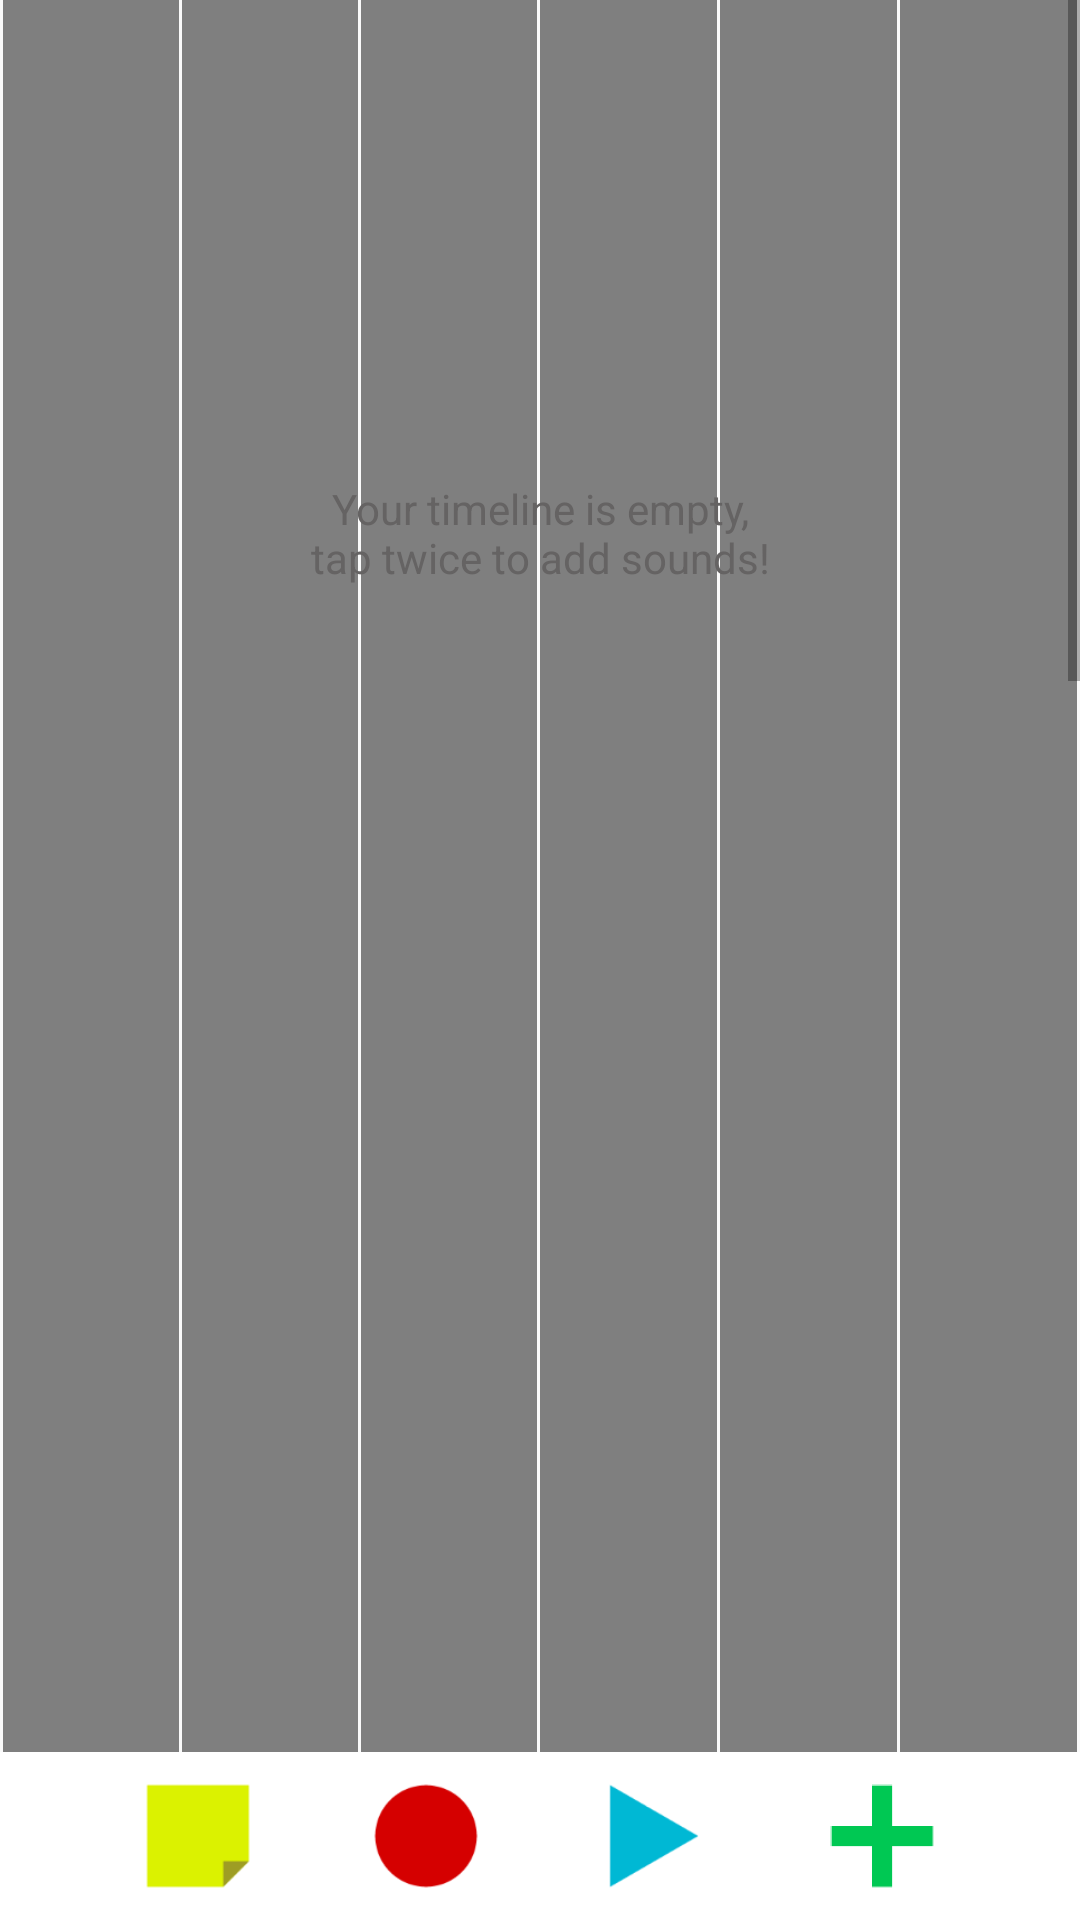

Write the Android layout XML for this screen, with the resource values it uses.
<!-- AndroidManifest.xml: application theme AppTheme -->
<!-- res/layout/activity_main_surface.xml -->
<?xml version="1.0" encoding="utf-8"?>
<RelativeLayout xmlns:android="http://schemas.android.com/apk/res/android"
    xmlns:tools="http://schemas.android.com/tools"
    android:layout_width="match_parent"
    android:layout_height="match_parent"
    tools:context="metropolia.fi.suondbubbles.activities.MainSurfaceActivity">

    <ScrollView
        android:layout_width="match_parent"
        android:layout_height="wrap_content"
        android:id="@+id/scrollView"
        android:layout_above="@+id/contol_panel">

        <LinearLayout
            android:orientation="vertical"
            android:layout_width="match_parent"
            android:layout_height="wrap_content">


            <LinearLayout
                android:orientation="horizontal"
                android:layout_width="match_parent"
                android:layout_height="wrap_content"
                android:baselineAligned="false"
                android:id="@+id/bubble_surface_panel">

                <metropolia.fi.suondbubbles.layouts.FixedLayout
                    android:layout_width="0dp"
                    android:layout_height="1500dp"
                    android:id="@+id/fixedLaytout_1"
                    android:layout_weight="1"
                    android:layout_marginLeft="1dp"
                    android:layout_marginRight="1dp" />

                <metropolia.fi.suondbubbles.layouts.FixedLayout
                    android:layout_width="0dp"
                    android:layout_height="1500dp"
                    android:id="@+id/fixedLaytout_2"
                    android:layout_weight="1"
                    android:layout_marginRight="1dp" />

                <metropolia.fi.suondbubbles.layouts.FixedLayout
                    android:layout_width="0dp"
                    android:layout_height="1500dp"
                    android:id="@+id/fixedLaytout_3"
                    android:layout_weight="1"
                    android:layout_marginRight="1dp" />

                <metropolia.fi.suondbubbles.layouts.FixedLayout
                    android:layout_width="0dp"
                    android:layout_height="1500dp"
                    android:id="@+id/fixedLaytout_4"
                    android:layout_weight="1"
                    android:layout_marginRight="1dp" />

                <metropolia.fi.suondbubbles.layouts.FixedLayout
                    android:layout_width="0dp"
                    android:layout_height="1500dp"
                    android:id="@+id/fixedLaytout_5"
                    android:layout_weight="1"
                    android:layout_marginRight="1dp" />

                <metropolia.fi.suondbubbles.layouts.FixedLayout
                    android:layout_width="0dp"
                    android:layout_height="1500dp"
                    android:id="@+id/fixedLaytout_6"
                    android:layout_weight="1"
                    android:layout_marginRight="1dp" />


            </LinearLayout>

            <View
                android:layout_width="wrap_content"
                android:layout_height="2dp"
                android:id="@+id/horizontal_line"
                android:background="@android:color/holo_green_dark"
                android:visibility="invisible" />

        </LinearLayout>
    </ScrollView>

    <ImageView
        android:layout_width="110dp"
        android:layout_height="60dp"
        android:id="@+id/remove_view"
        android:background="@android:color/transparent"
        android:layout_centerHorizontal="true"
        android:src="@drawable/trash_bin"
        android:alpha="0"
        android:scaleType="centerCrop" />

    <LinearLayout
        android:orientation="horizontal"
        android:layout_width="match_parent"
        android:layout_height="56dp"
        android:gravity="center_horizontal"
        android:id="@+id/contol_panel"
        android:layout_alignParentBottom="true"
        android:background="@android:color/white">

        <ImageButton
            android:layout_width="56dp"
            android:layout_height="56dp"
            android:id="@+id/btn_new"
            android:src="@drawable/new_doc_button"
            android:onClick="startNewSession"
            android:background="@android:color/transparent"
            android:scaleType="fitCenter"
            android:layout_marginRight="20dp" />

        <ImageButton
            android:layout_width="56dp"
            android:layout_height="56dp"
            android:id="@+id/btn_record"
            android:src="@drawable/record_button"
            android:background="@android:color/transparent"
            android:scaleType="fitCenter"
            android:onClick="startRecordActivity"
            android:layout_marginRight="20dp" />

        <ImageButton
            android:layout_width="56dp"
            android:layout_height="56dp"
            android:id="@+id/btn_play"
            android:src="@drawable/play_button"
            android:layout_marginRight="20dp"
            android:background="@android:color/transparent"
            android:scaleType="fitCenter"
            android:onClick="startPlay"/>

        <ImageButton
            android:layout_width="56dp"
            android:layout_height="56dp"
            android:id="@+id/btn_pause"
            android:src="@drawable/pause_button"
            android:layout_marginRight="20dp"
            android:background="@android:color/transparent"
            android:scaleType="fitCenter"
            android:visibility="gone"
            android:onClick="pauseButtonClick" />

        <ImageButton
            android:layout_width="56dp"
            android:layout_height="56dp"
            android:id="@+id/btn_add"
            android:background="@android:color/transparent"
            android:src="@drawable/add_button"
            android:onClick="addNewBubble"
            android:scaleType="fitCenter" />
    </LinearLayout>

    <TextView
        android:layout_width="wrap_content"
        android:layout_height="wrap_content"
        android:text="@string/empty_timeline"
        android:id="@+id/emptyTimeline"
        android:textColor="@color/text_gray"
        android:layout_alignParentStart="false"
        android:layout_centerHorizontal="true"
        android:layout_marginTop="160dp"
        android:maxWidth="160dp"
        android:gravity="center" />

</RelativeLayout>
<!-- resources referenced by this layout -->
<resources>
  <color name="text_gray">#656363</color>
  <!-- drawable add_button (drawable) -->
  <?xml version="1.0" encoding="utf-8"?>
  <selector xmlns:android="http://schemas.android.com/apk/res/android">
      <item android:state_pressed="true"
          android:drawable="@drawable/ic_add_active"/> 
      <item android:state_focused="true"
          android:drawable="@drawable/ic_add_active"/> 
      <item android:drawable="@drawable/ic_add_passive"/> 
  </selector>
  <!-- drawable new_doc_button (drawable) -->
  <?xml version="1.0" encoding="utf-8"?>
  <selector xmlns:android="http://schemas.android.com/apk/res/android">
      <item android:state_pressed="true"
          android:drawable="@drawable/ic_new_doc_active"/> 
      <item android:state_focused="true"
          android:drawable="@drawable/ic_new_doc_active"/> 
      <item android:drawable="@drawable/ic_new_doc_passive"/> 
  </selector>
  <!-- drawable pause_button (drawable) -->
  <?xml version="1.0" encoding="utf-8"?>
  <selector xmlns:android="http://schemas.android.com/apk/res/android">
      <item android:state_pressed="true"
          android:drawable="@drawable/pause_active"/> 
      <item android:state_focused="true"
          android:drawable="@drawable/pause_active"/> 
      <item android:drawable="@drawable/pause_passive"/> 
  </selector>
  <!-- drawable play_button (drawable) -->
  <?xml version="1.0" encoding="utf-8"?>
  <selector xmlns:android="http://schemas.android.com/apk/res/android">
      <item android:state_pressed="true" android:state_selected="false"
          android:drawable="@drawable/ic_play_active"/> 
      <item android:state_focused="true" android:state_selected="false"
          android:drawable="@drawable/ic_play_active"/> 
      <item android:drawable="@drawable/ic_play_passive" android:state_selected="false"/> 
  
      <item android:state_pressed="true" android:state_selected="true"
          android:drawable="@drawable/stop_active"/> 
      <item android:state_focused="true" android:state_selected="true"
          android:drawable="@drawable/stop_active"/> 
      <item android:drawable="@drawable/stop_passive" android:state_selected="true"/> 
  
  </selector>
  <!-- drawable record_button (drawable) -->
  <?xml version="1.0" encoding="utf-8"?>
  <selector xmlns:android="http://schemas.android.com/apk/res/android">
      <item android:state_pressed="true"
          android:drawable="@drawable/ic_record_active"/> 
      <item android:state_focused="true"
          android:drawable="@drawable/ic_record_active"/> 
      <item android:drawable="@drawable/ic_record_passive"/> 
  </selector>
  <!-- drawable trash_bin (drawable) -->
  <?xml version="1.0" encoding="utf-8"?>
  <selector xmlns:android="http://schemas.android.com/apk/res/android">
  
      <item android:state_selected="true"
          android:drawable="@drawable/ic_trash_scaled"/> 
      <item android:state_selected="false"
          android:drawable="@drawable/ic_trash_normal"/> 
  </selector>
  <string name="empty_timeline">Your timeline is empty, tap twice to add sounds!</string>
  <style name="AppTheme" parent="Theme.AppCompat.Light.NoActionBar">
          
          <item name="android:textViewStyle">@style/RobotoTextViewStyle</item>
          <item name="android:buttonStyle">@style/RobotoButtonStyle</item>
          
      </style>
  <!-- drawable ic_add_active: png bitmap (drawable, 601 bytes) -->
  <!-- drawable ic_add_passive: png bitmap (drawable, 601 bytes) -->
  <!-- drawable pause_active: png bitmap (drawable, 549 bytes) -->
  <!-- drawable pause_passive: png bitmap (drawable, 551 bytes) -->
  <!-- drawable stop_active: png bitmap (drawable, 532 bytes) -->
  <!-- drawable stop_passive: png bitmap (drawable, 592 bytes) -->
  <style name="RobotoTextViewStyle" parent="android:Widget.TextView">
          <item name="android:fontFamily">sans-serif</item>
          <item name="android:textColor">#231F20</item>
      </style>
  <style name="RobotoButtonStyle" parent="android:Widget.Holo.Button">
          <item name="android:fontFamily">sans-serif</item>
      </style>
</resources>
